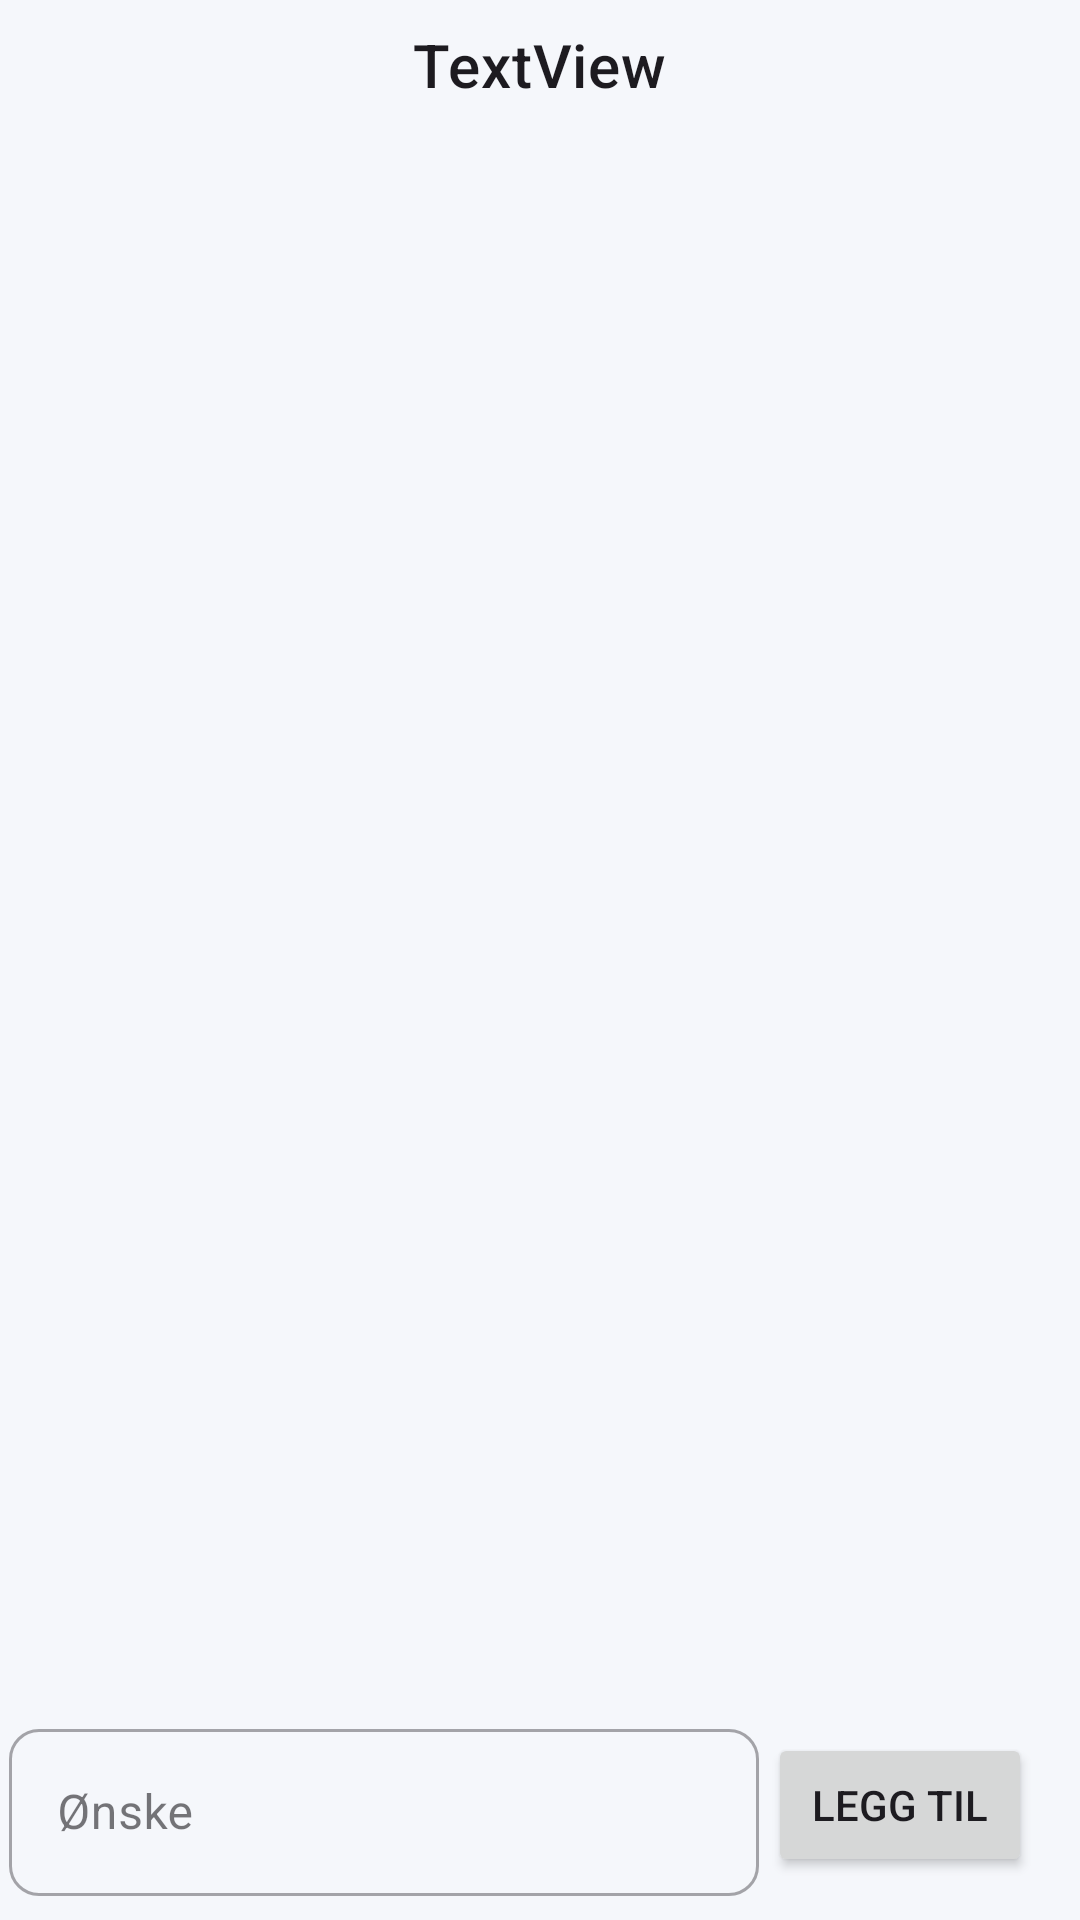

Here is an Android app screen rendered from its layout file. Give the layout XML and the strings, colors and styles it references.
<!-- AndroidManifest.xml: application theme Theme.TheFamilyApp -->
<!-- res/layout/fragment_wishlist_list.xml -->
<?xml version="1.0" encoding="utf-8"?>
<androidx.constraintlayout.widget.ConstraintLayout xmlns:android="http://schemas.android.com/apk/res/android"
    xmlns:app="http://schemas.android.com/apk/res-auto"
    xmlns:tools="http://schemas.android.com/tools"
    android:layout_width="match_parent"
    android:layout_height="match_parent"
    android:background="@color/backgroundColor"
    tools:context=".fragment.WishlistListFragment"
    android:orientation="vertical">

    <TextView
        android:id="@+id/WishlistBruker"
        style="@style/TextAppearance.MaterialComponents.Headline6"
        android:layout_width="wrap_content"
        android:layout_height="wrap_content"
        android:layout_marginTop="8dp"
        android:text="@string/textView"
        app:layout_constraintEnd_toEndOf="parent"
        app:layout_constraintHorizontal_chainStyle="packed"
        app:layout_constraintStart_toStartOf="parent"
        app:layout_constraintTop_toTopOf="parent" />

    <androidx.recyclerview.widget.RecyclerView
        android:id="@+id/WishlistRecyclerview"
        android:layout_width="0dp"
        android:layout_height="0dp"
        android:layout_marginTop="8dp"
        android:layout_marginBottom="8dp"
        app:layout_constraintBottom_toTopOf="@+id/textInputLayout"
        app:layout_constraintEnd_toEndOf="parent"
        app:layout_constraintStart_toStartOf="parent"
        app:layout_constraintTop_toBottomOf="@+id/WishlistBruker" />

    <com.google.android.material.textfield.TextInputLayout
        android:id="@+id/textInputLayout"
        style="@style/Widget.MaterialComponents.TextInputLayout.OutlinedBox"
        android:layout_width="wrap_content"
        android:layout_height="wrap_content"
        android:layout_marginBottom="8dp"
        android:autofillHints="@string/Awish"
        android:ems="10"
        android:hint="@string/Awish"
        android:imeOptions="actionDone"
        app:boxCornerRadiusBottomEnd="10dp"
        app:boxCornerRadiusBottomStart="10dp"
        app:boxCornerRadiusTopEnd="10dp"
        app:boxCornerRadiusTopStart="10dp"
        app:layout_constraintBottom_toBottomOf="parent"
        app:layout_constraintEnd_toStartOf="@+id/leggTil"
        app:layout_constraintStart_toStartOf="parent">

        <com.google.android.material.textfield.TextInputEditText
            android:id="@+id/onskeToAdd"
            android:layout_width="250dp"
            android:layout_height="wrap_content"
            android:imeOptions="actionDone"
            android:inputType="text"
            android:singleLine="true" />
    </com.google.android.material.textfield.TextInputLayout>

    <Button
        android:id="@+id/leggTil"
        android:layout_width="wrap_content"
        android:layout_height="wrap_content"
        android:layout_marginEnd="16dp"
        android:layout_marginRight="16dp"
        android:text="@string/legg_til"
        app:layout_constraintBottom_toBottomOf="parent"
        app:layout_constraintEnd_toEndOf="parent"
        app:layout_constraintTop_toBottomOf="@+id/WishlistRecyclerview" />
</androidx.constraintlayout.widget.ConstraintLayout>
<!-- resources referenced by this layout -->
<resources>
  <color name="backgroundColor">#F5F7FB</color>
  <string name="Awish">Ønske</string>
  <string name="legg_til">Legg til</string>
  <string name="textView">TextView</string>
  <style name="Theme.TheFamilyApp" parent="Theme.Material3.DayNight.NoActionBar">
          <item name="android:statusBarColor">@android:color/transparent</item>
          <item name="android:navigationBarColor">@android:color/transparent</item>
          <item name="android:windowDrawsSystemBarBackgrounds">true</item>
      </style>
</resources>
